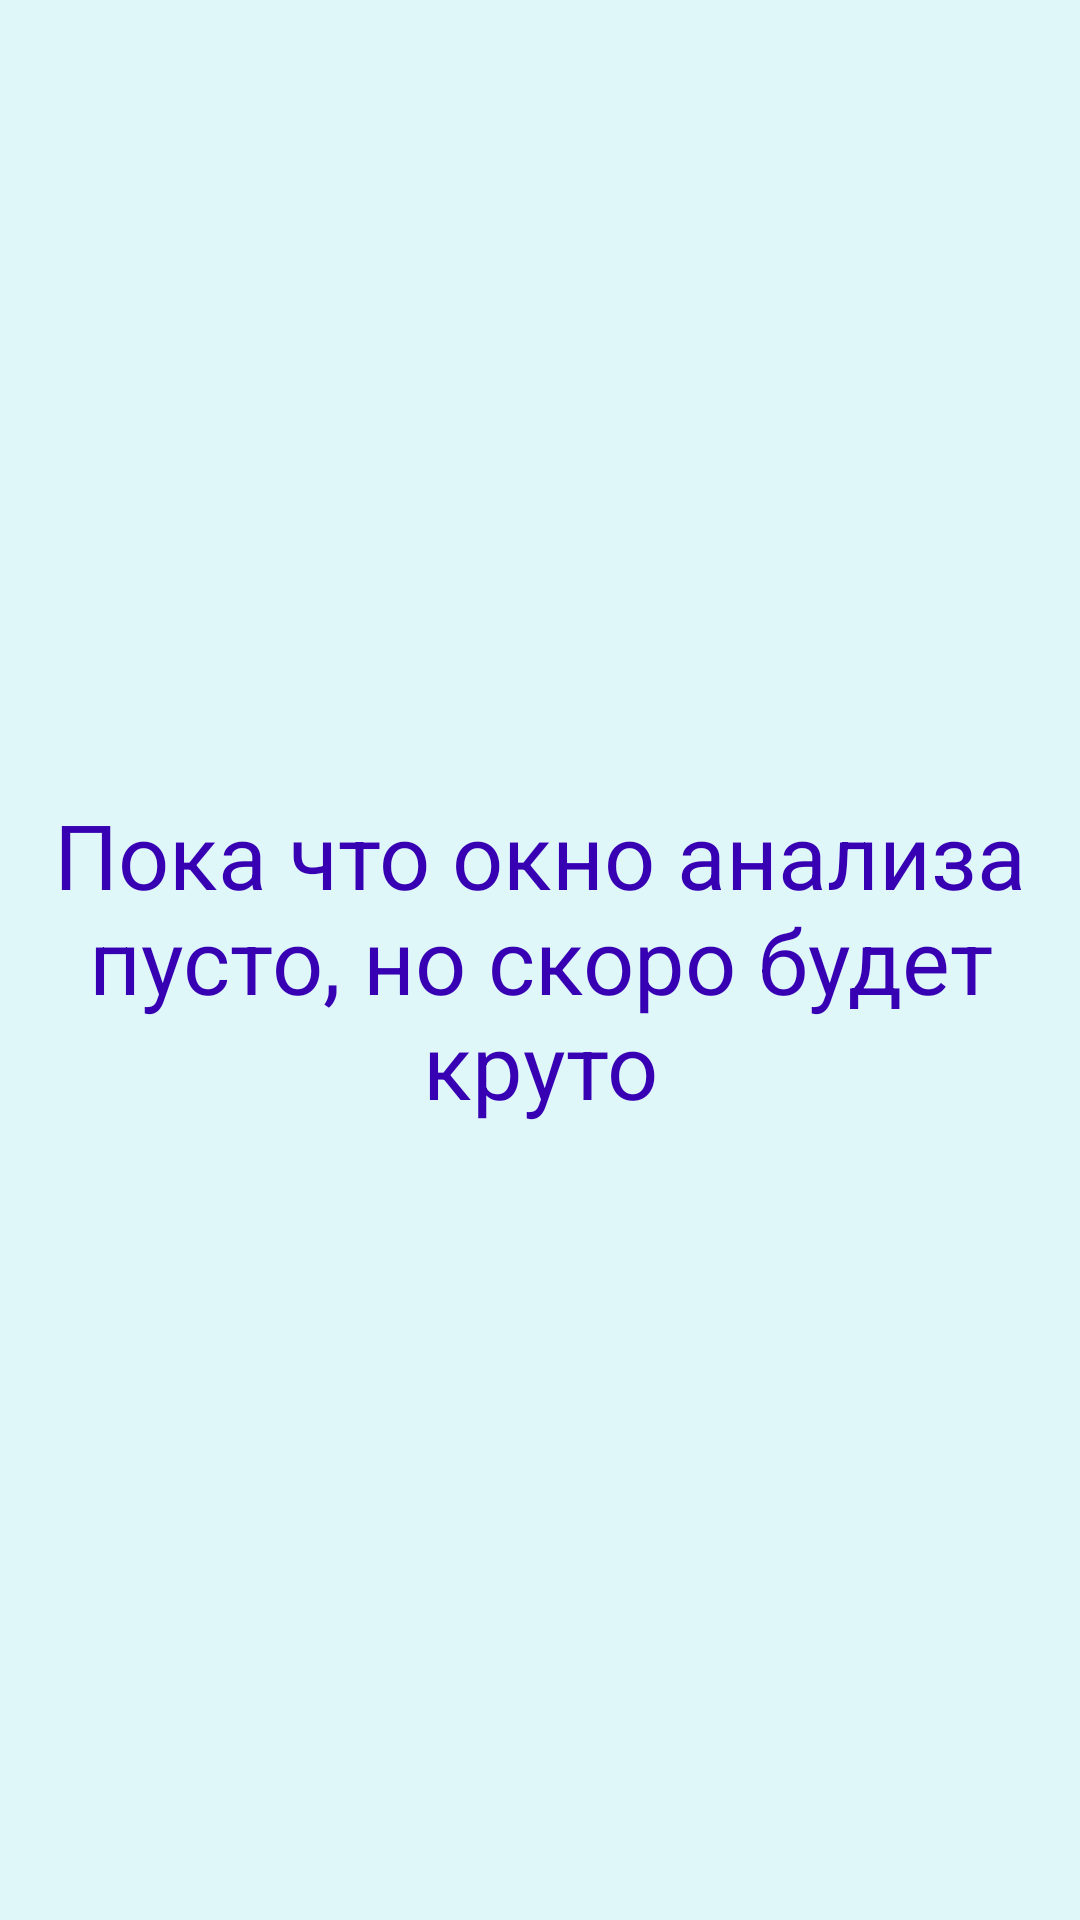

The Android layout XML behind this screen, and the referenced resources:
<!-- AndroidManifest.xml: application theme Theme.MyFinance -->
<!-- res/layout/analiz_fragment.xml -->
<?xml version="1.0" encoding="utf-8"?>
<FrameLayout xmlns:android="http://schemas.android.com/apk/res/android"
    android:layout_width="match_parent"
    android:background="#E0F7FA"
    android:layout_height="match_parent">

    <TextView
        android:layout_width="match_parent"
        android:layout_height="match_parent"
        android:gravity="center"
        android:text="Пока что окно анализа пусто, но скоро будет круто"
        android:textColor="?attr/colorPrimaryDark"
        android:textSize="30sp" />


</FrameLayout>
<!-- resources referenced by this layout -->
<resources>
  <style name="Theme.MyFinance" parent="Theme.MaterialComponents.DayNight.NoActionBar">
          <item name="colorPrimary">@color/purple_500</item>
          <item name="colorPrimaryVariant">@color/purple_700</item>
          <item name="colorOnPrimary">@color/white</item>
          <item name="colorSecondary">@color/teal_200</item>
          <item name="colorSecondaryVariant">@color/teal_700</item>
          <item name="colorOnSecondary">@color/black</item>
          <item name="android:statusBarColor">?attr/colorPrimaryVariant</item>
          <item name="android:windowBackground">@color/background_color</item>
          <item name="android:textColorPrimary">@color/text_color</item>
          <item name="android:textColorSecondary">@color/secondary_text_color</item>
          <item name="android:colorButtonNormal">@color/primary_button_background</item>
          <item name="buttonTint">@color/primary_button_text</item>
          <item name="android:navigationBarColor">@color/appbar_background</item>
          <item name="toolbarStyle">@style/ToolbarStyle.Light</item>
          <item name="cardBackgroundColor">@color/card_background</item>
          <item name="android:divider">@color/divider_color</item>
          <item name="android:listDivider">@color/divider_color</item>
  
          <item name="colorSurface">@color/card_background</item>
          <item name="colorOnSurface">@color/text_color</item>
          <item name="android:textColorLink">@color/purple_500</item>
  
      </style>
  <color name="purple_500">#FFBB86FC</color>
  <color name="purple_700">#FFBB86FC</color>
  <color name="white">#FFFFFF</color>
  <color name="teal_200">#FF03DAC5</color>
  <color name="teal_700">#FF018786</color>
  <color name="black">#000000</color>
  <color name="background_color">#36454F</color>
  <color name="text_color">@color/text_dark_primary</color>
  <color name="primary_button_background">#FFBB86FC</color>
  <color name="primary_button_text">@color/on_primary_color</color>
  <color name="appbar_background">#FF212121</color>
  <style name="ToolbarStyle.Light" parent="Widget.MaterialComponents.Toolbar">
          <item name="titleTextColor">@color/appbar_text</item>
          <item name="android:background">@color/appbar_background</item>
      </style>
  <color name="card_background">#FFFFFFFF</color>
  <color name="divider_color">#FF018786</color>
  <color name="text_dark_primary">#212121</color>
  <color name="on_primary_color">#FFFFFF</color>
  <color name="appbar_text">#FFFFFFFF</color>
</resources>
